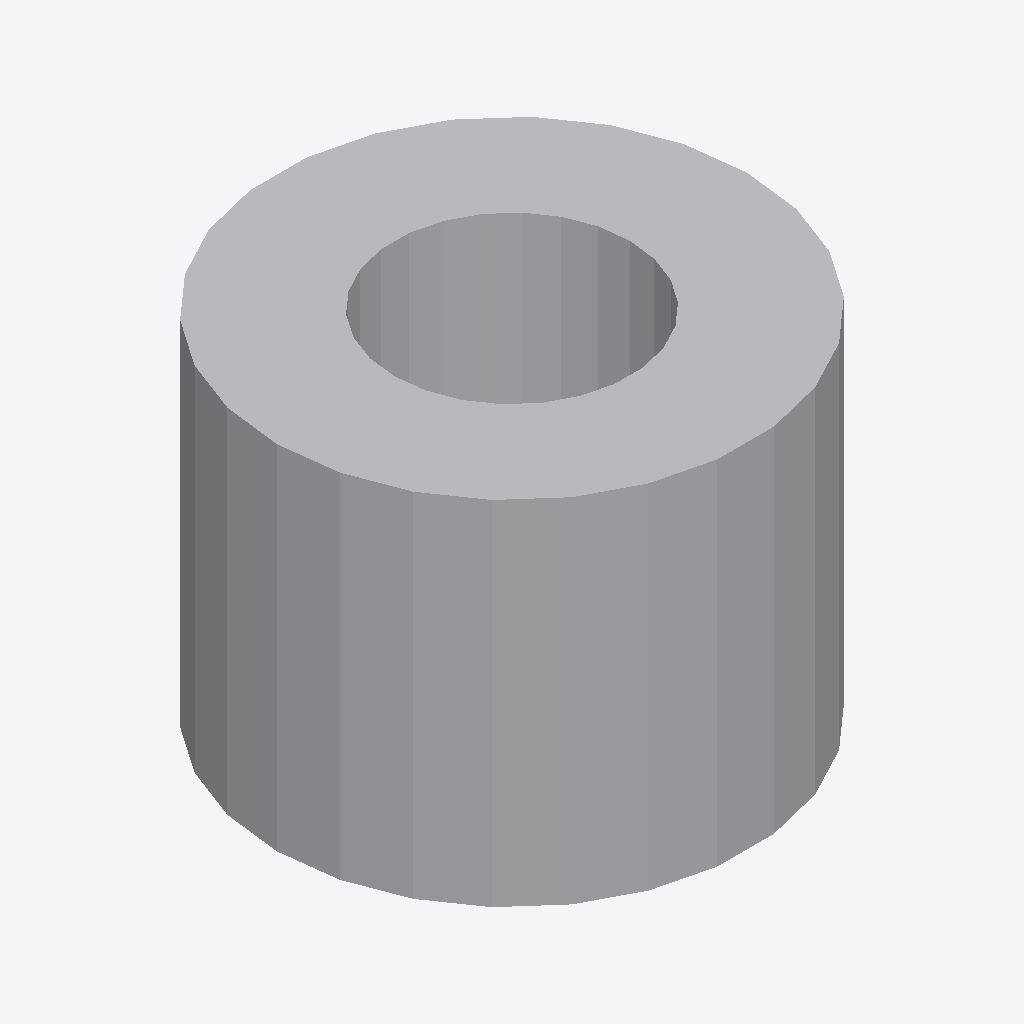
Isometric view of an IFC building model (IFC-SPF (STEP), schema IFC2X3, length unit millimetre), seen from the south-west, elements coloured by IFC class: 1 other element (light grey).
Extent 0.004 m × 0.004 m × 0.003 m (x, y, z). Elements (1): 1 IfcProxy.

HEADER;
FILE_DESCRIPTION(('ViewDefinition [CoordinationView]'),'2;1');
FILE_NAME('/home/giovanni/IdeaProjects/ifc/ifc-out/geometries/collar.ifc','2020-09-26T17:58:04',(''),('Antea'),'IFC.JAVA 0.0.1-SNAPSHOT','Antea IFC Export 0.0.1-SNAPSHOT','');
FILE_SCHEMA(('IFC2X3'));
ENDSEC;
DATA;
#15=IFCPROJECT('2gDRjpFQH9qOjMrzinsmsm',#6,'Unnamed',$,$,$,$,(#9),#14);
#16=IFCSITE('0KSoA4zTjCveSxSy_$18MZ',#6,$,$,$,$,$,$,.COMPLEX.,$,$,$,$,$);
#25=IFCPROXY('3EnXkoYXfDWAnZB5XxUQ6E',#6,'Collar','null',$,#17,#24,.PRODUCT.,$);
ENDSEC;
